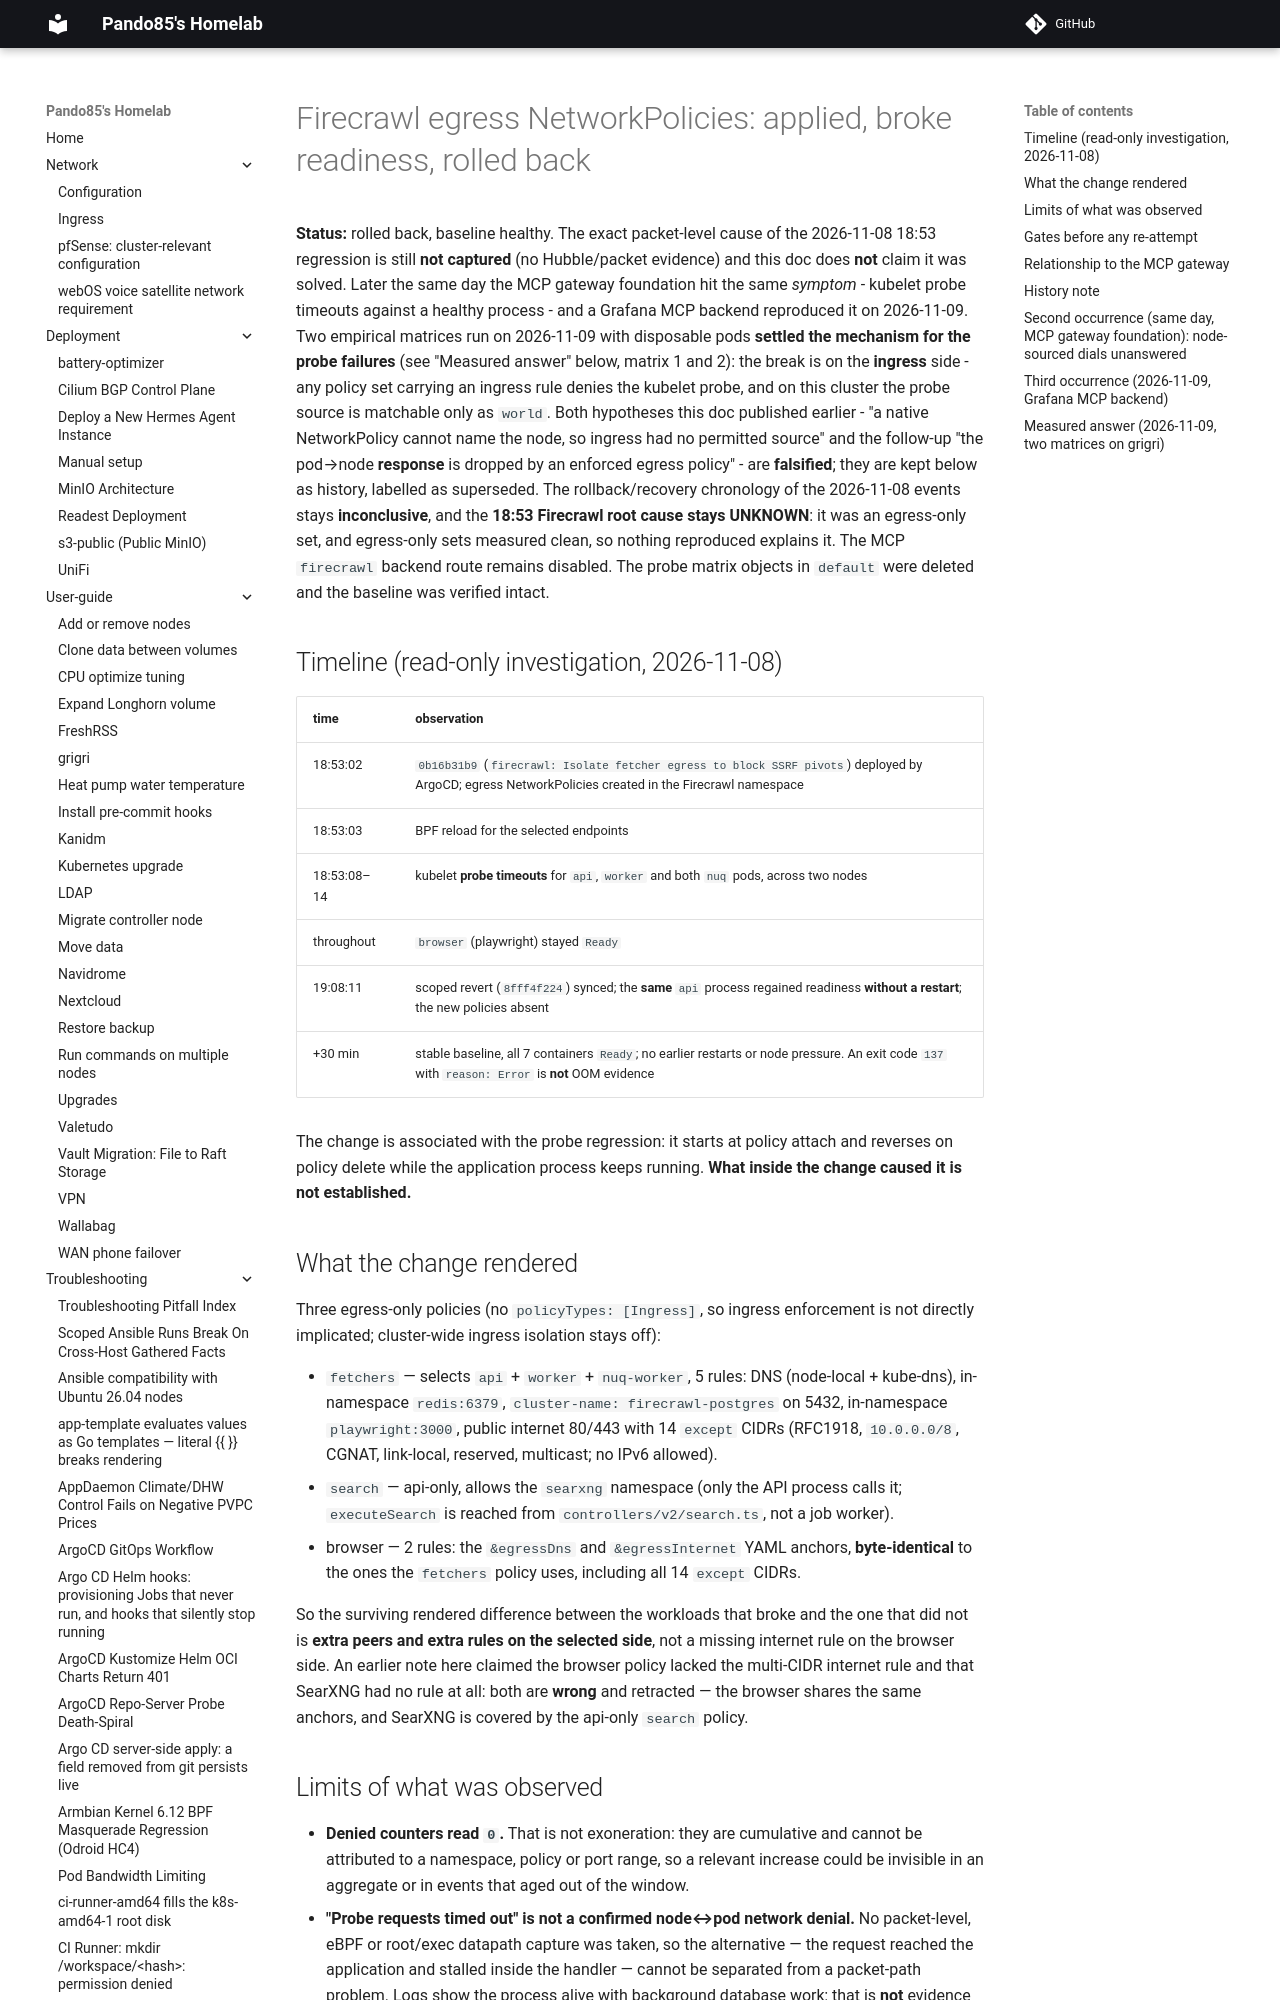

repository: pando85/homelab · page: troubleshooting/mcp-firecrawl-egress-regression/index.html · generator: mkdocs

# Firecrawl egress NetworkPolicies: applied, broke readiness, rolled back

**Status:** rolled back, baseline healthy. The exact packet-level cause of the 2026-11-08 18:53
regression is still **not captured** (no Hubble/packet evidence) and this doc does **not** claim it
was solved. Later the same day the MCP gateway foundation hit the same *symptom* - kubelet probe
timeouts against a healthy process - and a Grafana MCP backend reproduced it on 2026-11-09. Two
empirical matrices run on 2026-11-09 with disposable pods **settled the mechanism for the probe
failures** (see "Measured answer" below, matrix 1 and 2): the break is on the **ingress** side - any
policy set carrying an ingress rule denies the kubelet probe, and on this cluster the probe source is
matchable only as `world`. Both hypotheses this doc published earlier - "a native NetworkPolicy cannot
name the node, so ingress had no permitted source" and the follow-up "the pod→node **response** is
dropped by an enforced egress policy" - are **falsified**; they are kept below as history, labelled as
superseded. The rollback/recovery chronology of the 2026-11-08 events stays **inconclusive**, and the
**18:53 Firecrawl root cause stays UNKNOWN**: it was an egress-only set, and egress-only sets measured
clean, so nothing reproduced explains it. The MCP `firecrawl` backend route remains disabled. The probe
matrix objects in `default` were deleted and the baseline was verified intact.

## Timeline (read-only investigation, 2026-11-08)

| time | observation |
|---|---|
| 18:53:02 | `0b16b31b9` (`firecrawl: Isolate fetcher egress to block SSRF pivots`) deployed by ArgoCD; egress NetworkPolicies created in the Firecrawl namespace |
| 18:53:03 | BPF reload for the selected endpoints |
| 18:53:08–14 | kubelet **probe timeouts** for `api`, `worker` and both `nuq` pods, across two nodes |
| throughout | `browser` (playwright) stayed `Ready` |
| 19:08:11 | scoped revert (`8fff4f224`) synced; the **same** `api` process regained readiness **without a restart**; the new policies absent |
| +30 min | stable baseline, all 7 containers `Ready`; no earlier restarts or node pressure. An exit code `137` with `reason: Error` is **not** OOM evidence |

The change is associated with the probe regression: it starts at policy attach and reverses on policy
delete while the application process keeps running. **What inside the change caused it is not
established.**

## What the change rendered

Three egress-only policies (no `policyTypes: [Ingress]`, so ingress enforcement is not directly
implicated; cluster-wide ingress isolation stays off):

* `fetchers` — selects `api` + `worker` + `nuq-worker`, 5 rules: DNS (node-local + kube-dns),
  in-namespace `redis:6379`, `cluster-name: firecrawl-postgres` on 5432, in-namespace `playwright:3000`,
  public internet 80/443 with 14 `except` CIDRs (RFC1918, `10.0.0.0/8`, CGNAT, link-local, reserved,
  multicast; no IPv6 allowed).
* `search` — api-only, allows the `searxng` namespace (only the API process calls it; `executeSearch`
  is reached from `controllers/v2/search.ts`, not a job worker).
* browser — 2 rules: the `&egressDns` and `&egressInternet` YAML anchors, **byte-identical** to the
  ones the `fetchers` policy uses, including all 14 `except` CIDRs.

So the surviving rendered difference between the workloads that broke and the one that did not is
**extra peers and extra rules on the selected side**, not a missing internet rule on the browser side.
An earlier note here claimed the browser policy lacked the multi-CIDR internet rule and that SearXNG
had no rule at all: both are **wrong** and retracted — the browser shares the same anchors, and SearXNG
is covered by the api-only `search` policy.
